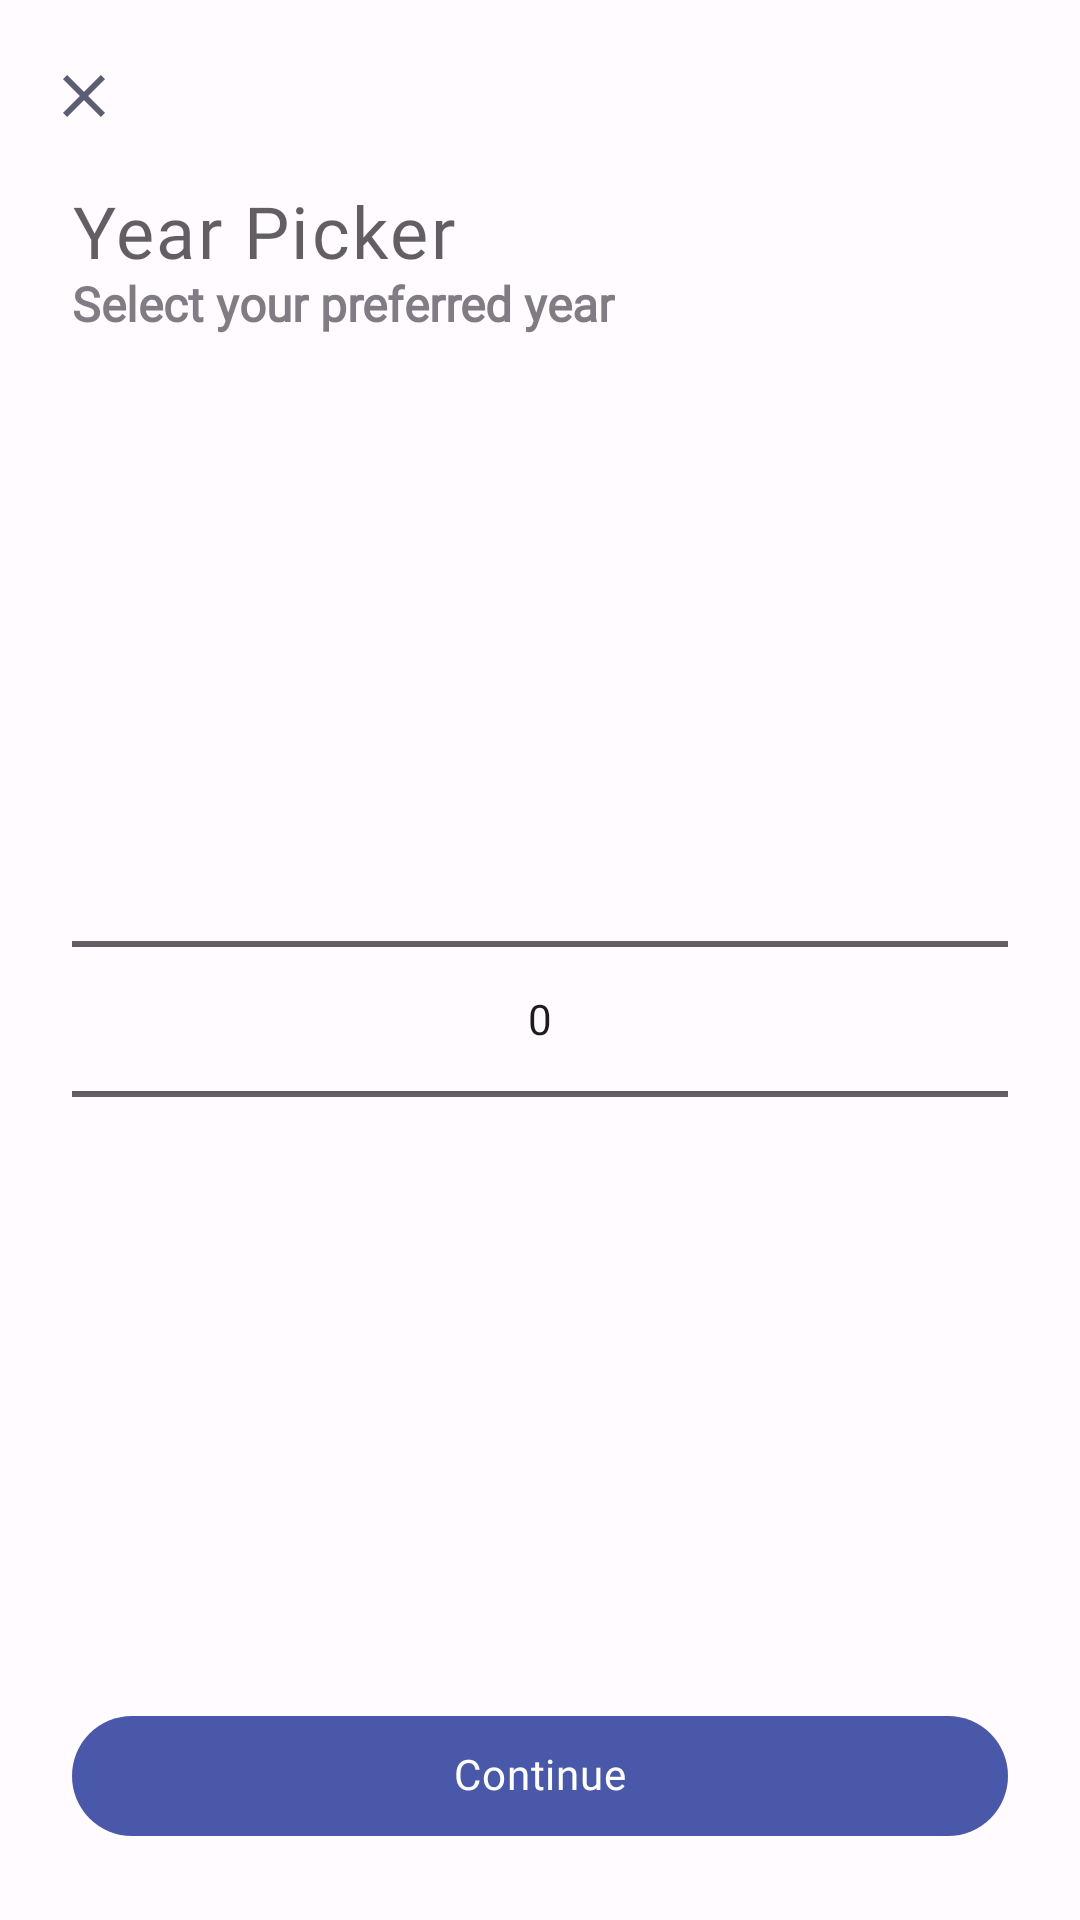

Reconstruct the res/layout file that produces this screen, plus the resources it refers to.
<!-- AndroidManifest.xml: application theme Theme.PublicHoliday -->
<!-- res/layout/bottom_sheet_year.xml -->
<?xml version="1.0" encoding="utf-8"?>
<androidx.constraintlayout.widget.ConstraintLayout
    xmlns:android="http://schemas.android.com/apk/res/android"
    xmlns:app="http://schemas.android.com/apk/res-auto"
    android:id="@+id/yearParent"
    android:layout_width="match_parent"
    android:layout_height="match_parent">

    <com.google.android.material.appbar.MaterialToolbar
        android:id="@+id/toolbar"
        android:layout_width="0dp"
        android:layout_height="wrap_content"
        app:layout_constraintEnd_toEndOf="parent"
        app:layout_constraintStart_toStartOf="parent"
        app:layout_constraintTop_toTopOf="parent"
        app:navigationIcon="@drawable/ic_close"/>

    <TextView
        android:id="@+id/yearHeadline"
        style="@style/TitleTextAppearance"
        android:layout_width="0dp"
        android:layout_height="wrap_content"
        android:includeFontPadding="false"
        android:textSize="24sp"
        android:alpha="0.7"
        android:layout_marginHorizontal="24dp"
        app:layout_constraintEnd_toEndOf="parent"
        app:layout_constraintStart_toStartOf="parent"
        app:layout_constraintTop_toBottomOf="@id/toolbar"
        android:text="@string/year_picker" />

    <TextView
        android:id="@+id/yearDescription"
        style="@style/MainTextAppearance"
        android:layout_width="0dp"
        android:layout_height="wrap_content"
        android:includeFontPadding="false"
        android:textSize="16sp"
        android:alpha="0.7"
        android:layout_marginHorizontal="24dp"
        app:layout_constraintEnd_toEndOf="parent"
        app:layout_constraintStart_toStartOf="parent"
        app:layout_constraintTop_toBottomOf="@id/yearHeadline"
        android:text="@string/select_your_preferred_year" />

    <NumberPicker
        android:id="@+id/yearPicker"
        android:layout_width="0dp"
        android:layout_height="wrap_content"
        android:layout_marginHorizontal="24dp"
        app:layout_constraintEnd_toEndOf="parent"
        app:layout_constraintStart_toStartOf="parent"
        app:layout_constraintBottom_toTopOf="@+id/yearConfirm"
        app:layout_constraintTop_toBottomOf="@+id/yearDescription" />

    <com.google.android.material.button.MaterialButton
        android:id="@+id/yearConfirm"
        style="@style/DialogButtonAppearance"
        android:layout_width="0dp"
        android:layout_height="48dp"
        android:text="@string/continue_action"
        android:enabled="true"
        android:layout_marginBottom="24dp"
        android:layout_marginHorizontal="24dp"
        app:layout_constraintEnd_toEndOf="parent"
        app:layout_constraintStart_toStartOf="parent"
        app:layout_constraintBottom_toBottomOf="parent" />

</androidx.constraintlayout.widget.ConstraintLayout>
<!-- resources referenced by this layout -->
<resources>
  <!-- drawable ic_close (drawable) -->
  <vector xmlns:android="http://schemas.android.com/apk/res/android"
      android:width="24dp"
      android:height="24dp"
      android:viewportWidth="24"
      android:viewportHeight="24">
      <path
          android:fillColor="?colorSecondary"
          android:pathData="M19,6.41L17.59,5 12,10.59 6.41,5 5,6.41 10.59,12 5,17.59 6.41,19 12,13.41 17.59,19 19,17.59 13.41,12z"/>
  </vector>
  <string name="continue_action">Continue</string>
  <string name="select_your_preferred_year">Select your preferred year</string>
  <string name="year_picker">Year Picker</string>
  <style name="DialogButtonAppearance" parent="Widget.Material3.Button">
          <item name="android:textSize">14sp</item>
          <item name="android:textAppearance">?attr/textAppearanceBody2</item>
          <item name="android:fontFamily">@font/poppins_regular</item>
          <item name="android:includeFontPadding">false</item>
      </style>
  <style name="MainTextAppearance">
          <item name="android:textSize">16sp</item>
          <item name="android:textStyle">bold</item>
          <item name="android:fontFamily">@font/poppins_regular</item>
          <item name="android:includeFontPadding">false</item>
      </style>
  <style name="TitleTextAppearance">
          <item name="android:textSize">16sp</item>
          <item name="android:textAppearance">?attr/textAppearanceBody1</item>
          <item name="android:includeFontPadding">false</item>
          <item name="android:fontFamily">@font/poppins_semibold</item>
      </style>
  <color name="md_theme_light_primary">#4A58A9</color>
  <color name="md_theme_light_onPrimary">#FFFFFF</color>
  <color name="md_theme_light_primaryContainer">#DEE0FF</color>
  <color name="md_theme_light_onPrimaryContainer">#000F5D</color>
  <color name="md_theme_light_secondary">#5B5D72</color>
  <color name="md_theme_light_onSecondary">#FFFFFF</color>
  <color name="md_theme_light_secondaryContainer">#E0E1F9</color>
  <color name="md_theme_light_onSecondaryContainer">#181A2C</color>
  <color name="md_theme_light_tertiary">#77536D</color>
  <color name="md_theme_light_onTertiary">#FFFFFF</color>
  <color name="md_theme_light_tertiaryContainer">#FFD7F1</color>
  <color name="md_theme_light_onTertiaryContainer">#2D1227</color>
  <color name="md_theme_light_error">#BA1A1A</color>
  <color name="md_theme_light_errorContainer">#FFDAD6</color>
  <color name="md_theme_light_onError">#FFFFFF</color>
  <color name="md_theme_light_onErrorContainer">#410002</color>
  <color name="md_theme_light_background">#FFFBFF</color>
  <color name="md_theme_light_onBackground">#1B1B1F</color>
  <color name="md_theme_light_surface">#FFFBFF</color>
  <color name="md_theme_light_onSurface">#1B1B1F</color>
  <color name="md_theme_light_surfaceVariant">#E3E1EC</color>
  <color name="md_theme_light_onSurfaceVariant">#46464F</color>
  <color name="md_theme_light_outline">#767680</color>
  <color name="md_theme_light_inverseOnSurface">#F3F0F4</color>
  <color name="md_theme_light_inverseSurface">#303034</color>
  <color name="md_theme_light_inversePrimary">#BBC3FF</color>
</resources>
